Labelled photos from "dataset-augmented", an image-classification folder in niklasxiao/DataLabTrash. The possible labels are: biological waste, cardboard, glass, metal, paper, plastic, trash.

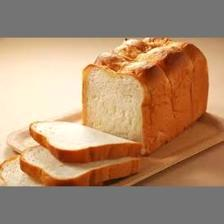
Label: biological waste

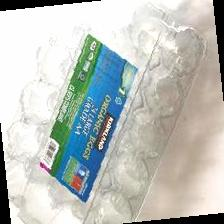
Label: plastic

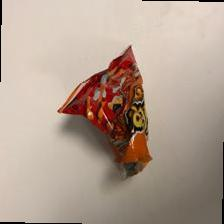
Label: trash

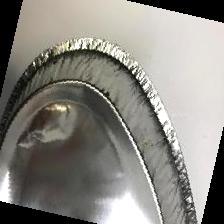
Label: metal

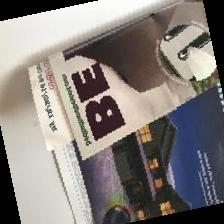
Label: paper

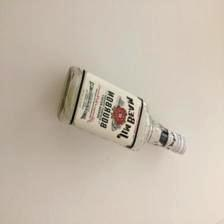
Label: glass
